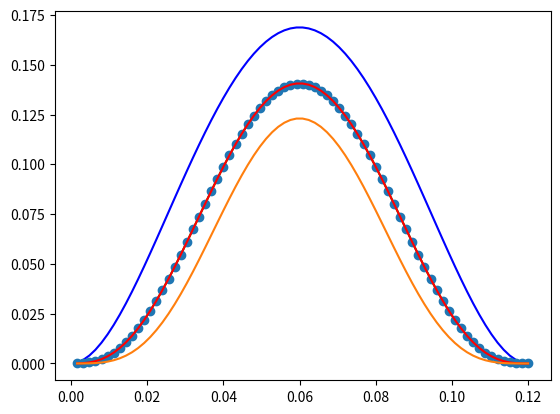

Here is the Python script that generated this plot:
import matplotlib.pyplot as plt

# using the 4th order Bezier curve using 1/4 and 1/2
z4 = [0.00046728532728385064, 0.0018189653099192626, 0.003981311948849875, 0.006882645244992935, 0.010453333199239634, 0.014625791812455047, 0.019334485085477804, 0.024515925019120532, 0.030108671614169524, 0.0360533328713849, 0.04229256479150051, 0.04877107137522391, 0.05543560462323671, 0.06223496453619409, 0.0691199991147251, 0.07604360435943264, 0.08296072427089307, 0.08982835084965685, 0.09660552409624823, 0.10325333201116502, 0.10973491059487905, 0.1160154438478358, 0.12206216377045451, 0.12784435036312833, 0.1333333316262241, 0.13850248356008243, 0.14332723016501786, 0.14778504344131846, 0.15185544338924634, 0.15551999800903726, 0.15876232330090082, 0.16156808326502017, 0.16392498990155263, 0.16582280321062917, 0.16725333119235436, 0.16821042984680673, 0.1686900031740386, 0.16869000317407598, 0.1682104298469187, 0.16725333119254043, 0.16582280321088846, 0.16392498990188414, 0.16156808326542238, 0.1587623233013719, 0.15551999800957533, 0.1518554433898489, 0.14778504344198284, 0.143327230165741, 0.138502483560861, 0.1333333316270544, 0.12784435036400638, 0.12206216377137602, 0.11601544384879608, 0.10973491059587326, 0.10325333201218789, 0.09660552409729406, 0.08982835085071994, 0.08296072427196705, 0.076043604360511, 0.06911999911580113, 0.06223496453726052, 0.05543560462428598, 0.04877107137624814, 0.04229256479249166, 0.03605333287233464, 0.03010867161506897, 0.024515925019960694, 0.019334485086249187, 0.014625791813147937, 0.01045333319984404, 0.00688264524549842, 0.003981311949245836, 0.001818965310194709, 0.0004672853274274025, 0.0]
x4 = [0.0015999999998819073, 0.003199999999881731, 0.004799999999881555, 0.006399999999881379, 0.007999999999881203, 0.009599999999881025, 0.01119999999988085, 0.012799999999880674, 0.014399999999880498, 0.015999999999880322, 0.017599999999880146, 0.01919999999987997, 0.020799999999879793, 0.022399999999879617, 0.023999999999879444, 0.025599999999879268, 0.027199999999879088, 0.028799999999878912, 0.03039999999987874, 0.03199999999987856, 0.03359999999987839, 0.03519999999987821, 0.036799999999878034, 0.03839999999987785, 0.039999999999877675, 0.0415999999998775, 0.04319999999987732, 0.044799999999877146, 0.04639999999987697, 0.047999999999876794, 0.049599999999876625, 0.05119999999987645, 0.05279999999987627, 0.054399999999876096, 0.05599999999987592, 0.057599999999875744, 0.05919999999987557, 0.060799999999875384, 0.06239999999987521, 0.06399999999987503, 0.06559999999987486, 0.06719999999987468, 0.0687999999998745, 0.07039999999987433, 0.07199999999987415, 0.07359999999987397, 0.0751999999998738, 0.07679999999987362, 0.07839999999987345, 0.07999999999987327, 0.0815999999998731, 0.08319999999987292, 0.08479999999987274, 0.08639999999987256, 0.08799999999987239, 0.08959999999987221, 0.09119999999987204, 0.09279999999987186, 0.09439999999987168, 0.09599999999987151, 0.09759999999987133, 0.09919999999987116, 0.10079999999987099, 0.10239999999987082, 0.10399999999987064, 0.10559999999987048, 0.1071999999998703, 0.10879999999987013, 0.11039999999986995, 0.11199999999986977, 0.1135999999998696, 0.11519999999986942, 0.11679999999986924, 0.11839999999986907, 0.11999999999986889]

# using a 6th order Bezier curve using 1/20, 1/10, and 1/2
z6 = [2.049132694309508e-05, 0.00015737418384509372, 0.0005096079294406586, 0.0011583237034333282, 0.002168098737590163, 0.0035881942579483184, 0.005453756978133106, 0.0077869841837872045, 0.010598252408111686, 0.013887209698519642, 0.017643831474399074, 0.02184943997598976, 0.02647768730437028, 0.03149550205255691, 0.03686399952771452, 0.042539355564478576, 0.04847364392938869, 0.05461563731643432, 0.060911571933710884, 0.06730587568118945, 0.07374185991959564, 0.08016237483040167, 0.08651042836692968, 0.09272976879656614, 0.09876543083408901, 0.10456424536610434, 0.1100753127665969, 0.11525043980359076, 0.12004454013692212, 0.12441599840712331, 0.12832699791541902, 0.13174381189483284, 0.13463705837240764, 0.1369819186225346, 0.13875831921139622, 0.13995107763251996, 0.14055001153344301, 0.14055001153348975, 0.13995107763265968, 0.1387583192116278, 0.1369819186228559, 0.13463705837281598, 0.1317438118953248, 0.12832699791599017, 0.12441599840776899, 0.12004454013763666, 0.11525043980436794, 0.11007531276743002, 0.10456424536698605, 0.09876543083501155, 0.09272976879752154, 0.08651042836790923, 0.08016237483139693, 0.07374185992059773, 0.0673058756821896, 0.06091157193470009, 0.054615637317403765, 0.048473643930330046, 0.04253935556538346, 0.03686399952857533, 0.03149550205336632, 0.0264776873051219, 0.021849439976678042, 0.017643831475019356, 0.013887209699068315, 0.010598252408586584, 0.007786984184187384, 0.005453756978459512, 0.0035881942582033366, 0.002168098737778179, 0.001158323703561004, 0.0005096079295167644, 0.0001573741838808984, 2.0491326952531974e-05, 0.0]
x6 = [0.0015999999998819073, 0.003199999999881731, 0.004799999999881555, 0.006399999999881379, 0.007999999999881203, 0.009599999999881025, 0.01119999999988085, 0.012799999999880674, 0.014399999999880498, 0.015999999999880322, 0.017599999999880146, 0.01919999999987997, 0.020799999999879793, 0.022399999999879617, 0.023999999999879444, 0.025599999999879268, 0.027199999999879088, 0.028799999999878912, 0.03039999999987874, 0.03199999999987856, 0.03359999999987839, 0.03519999999987821, 0.036799999999878034, 0.03839999999987785, 0.039999999999877675, 0.0415999999998775, 0.04319999999987732, 0.044799999999877146, 0.04639999999987697, 0.047999999999876794, 0.049599999999876625, 0.05119999999987645, 0.05279999999987627, 0.054399999999876096, 0.05599999999987592, 0.057599999999875744, 0.05919999999987557, 0.060799999999875384, 0.06239999999987521, 0.06399999999987503, 0.06559999999987486, 0.06719999999987468, 0.0687999999998745, 0.07039999999987433, 0.07199999999987415, 0.07359999999987397, 0.0751999999998738, 0.07679999999987362, 0.07839999999987345, 0.07999999999987327, 0.0815999999998731, 0.08319999999987292, 0.08479999999987274, 0.08639999999987256, 0.08799999999987239, 0.08959999999987221, 0.09119999999987204, 0.09279999999987186, 0.09439999999987168, 0.09599999999987151, 0.09759999999987133, 0.09919999999987116, 0.10079999999987099, 0.10239999999987082, 0.10399999999987064, 0.10559999999987048, 0.1071999999998703, 0.10879999999987013, 0.11039999999986995, 0.11199999999986977, 0.1135999999998696, 0.11519999999986942, 0.11679999999986924, 0.11839999999986907, 0.11999999999986889]

# using a 6th order Bezier curve using 1/25, 1/15, 1/2
z6ver2 = [2.049132694309508e-05, 0.00015737418384509372, 0.0005096079294406586, 0.0011583237034333282, 0.002168098737590163, 0.0035881942579483184, 0.005453756978133106, 0.0077869841837872045, 0.010598252408111686, 0.013887209698519642, 0.017643831474399074, 0.02184943997598976, 0.02647768730437028, 0.03149550205255691, 0.03686399952771452, 0.042539355564478576, 0.04847364392938869, 0.05461563731643432, 0.060911571933710884, 0.06730587568118945, 0.07374185991959564, 0.08016237483040167, 0.08651042836692968, 0.09272976879656614, 0.09876543083408901, 0.10456424536610434, 0.1100753127665969, 0.11525043980359076, 0.12004454013692212, 0.12441599840712331, 0.12832699791541902, 0.13174381189483284, 0.13463705837240764, 0.1369819186225346, 0.13875831921139622, 0.13995107763251996, 0.14055001153344301, 0.14055001153348975, 0.13995107763265968, 0.1387583192116278, 0.1369819186228559, 0.13463705837281598, 0.1317438118953248, 0.12832699791599017, 0.12441599840776899, 0.12004454013763666, 0.11525043980436794, 0.11007531276743002, 0.10456424536698605, 0.09876543083501155, 0.09272976879752154, 0.08651042836790923, 0.08016237483139693, 0.07374185992059773, 0.0673058756821896, 0.06091157193470009, 0.054615637317403765, 0.048473643930330046, 0.04253935556538346, 0.03686399952857533, 0.03149550205336632, 0.0264776873051219, 0.021849439976678042, 0.017643831475019356, 0.013887209699068315, 0.010598252408586584, 0.007786984184187384, 0.005453756978459512, 0.0035881942582033366, 0.002168098737778179, 0.001158323703561004, 0.0005096079295167644, 0.0001573741838808984, 2.0491326952531974e-05, 0.0]
x6ver2 = [0.0015999999998819073, 0.003199999999881731, 0.004799999999881555, 0.006399999999881379, 0.007999999999881203, 0.009599999999881025, 0.01119999999988085, 0.012799999999880674, 0.014399999999880498, 0.015999999999880322, 0.017599999999880146, 0.01919999999987997, 0.020799999999879793, 0.022399999999879617, 0.023999999999879444, 0.025599999999879268, 0.027199999999879088, 0.028799999999878912, 0.03039999999987874, 0.03199999999987856, 0.03359999999987839, 0.03519999999987821, 0.036799999999878034, 0.03839999999987785, 0.039999999999877675, 0.0415999999998775, 0.04319999999987732, 0.044799999999877146, 0.04639999999987697, 0.047999999999876794, 0.049599999999876625, 0.05119999999987645, 0.05279999999987627, 0.054399999999876096, 0.05599999999987592, 0.057599999999875744, 0.05919999999987557, 0.060799999999875384, 0.06239999999987521, 0.06399999999987503, 0.06559999999987486, 0.06719999999987468, 0.0687999999998745, 0.07039999999987433, 0.07199999999987415, 0.07359999999987397, 0.0751999999998738, 0.07679999999987362, 0.07839999999987345, 0.07999999999987327, 0.0815999999998731, 0.08319999999987292, 0.08479999999987274, 0.08639999999987256, 0.08799999999987239, 0.08959999999987221, 0.09119999999987204, 0.09279999999987186, 0.09439999999987168, 0.09599999999987151, 0.09759999999987133, 0.09919999999987116, 0.10079999999987099, 0.10239999999987082, 0.10399999999987064, 0.10559999999987048, 0.1071999999998703, 0.10879999999987013, 0.11039999999986995, 0.11199999999986977, 0.1135999999998696, 0.11519999999986942, 0.11679999999986924, 0.11839999999986907, 0.11999999999986889]

# using a 6th order Bezier curve at 1/30, 1/25, 1/2
x6ver3 = [0.0015999999998819073, 0.003199999999881731, 0.004799999999881555, 0.006399999999881379, 0.007999999999881203, 0.009599999999881025, 0.01119999999988085, 0.012799999999880674, 0.014399999999880498, 0.015999999999880322, 0.017599999999880146, 0.01919999999987997, 0.020799999999879793, 0.022399999999879617, 0.023999999999879444, 0.025599999999879268, 0.027199999999879088, 0.028799999999878912, 0.03039999999987874, 0.03199999999987856, 0.03359999999987839, 0.03519999999987821, 0.036799999999878034, 0.03839999999987785, 0.039999999999877675, 0.0415999999998775, 0.04319999999987732, 0.044799999999877146, 0.04639999999987697, 0.047999999999876794, 0.049599999999876625, 0.05119999999987645, 0.05279999999987627, 0.054399999999876096, 0.05599999999987592, 0.057599999999875744, 0.05919999999987557, 0.060799999999875384, 0.06239999999987521, 0.06399999999987503, 0.06559999999987486, 0.06719999999987468, 0.0687999999998745, 0.07039999999987433, 0.07199999999987415, 0.07359999999987397, 0.0751999999998738, 0.07679999999987362, 0.07839999999987345, 0.07999999999987327, 0.0815999999998731, 0.08319999999987292, 0.08479999999987274, 0.08639999999987256, 0.08799999999987239, 0.08959999999987221, 0.09119999999987204, 0.09279999999987186, 0.09439999999987168, 0.09599999999987151, 0.09759999999987133, 0.09919999999987116, 0.10079999999987099, 0.10239999999987082, 0.10399999999987064, 0.10559999999987048, 0.1071999999998703, 0.10879999999987013, 0.11039999999986995, 0.11199999999986977, 0.1135999999998696, 0.11519999999986942, 0.11679999999986924, 0.11839999999986907, 0.11999999999986889]
z6ver3 = [2.049132694309508e-05, 0.00015737418384509372, 0.0005096079294406586, 0.0011583237034333282, 0.002168098737590163, 0.0035881942579483184, 0.005453756978133106, 0.0077869841837872045, 0.010598252408111686, 0.013887209698519642, 0.017643831474399074, 0.02184943997598976, 0.02647768730437028, 0.03149550205255691, 0.03686399952771452, 0.042539355564478576, 0.04847364392938869, 0.05461563731643432, 0.060911571933710884, 0.06730587568118945, 0.07374185991959564, 0.08016237483040167, 0.08651042836692968, 0.09272976879656614, 0.09876543083408901, 0.10456424536610434, 0.1100753127665969, 0.11525043980359076, 0.12004454013692212, 0.12441599840712331, 0.12832699791541902, 0.13174381189483284, 0.13463705837240764, 0.1369819186225346, 0.13875831921139622, 0.13995107763251996, 0.14055001153344301, 0.14055001153348975, 0.13995107763265968, 0.1387583192116278, 0.1369819186228559, 0.13463705837281598, 0.1317438118953248, 0.12832699791599017, 0.12441599840776899, 0.12004454013763666, 0.11525043980436794, 0.11007531276743002, 0.10456424536698605, 0.09876543083501155, 0.09272976879752154, 0.08651042836790923, 0.08016237483139693, 0.07374185992059773, 0.0673058756821896, 0.06091157193470009, 0.054615637317403765, 0.048473643930330046, 0.04253935556538346, 0.03686399952857533, 0.03149550205336632, 0.0264776873051219, 0.021849439976678042, 0.017643831475019356, 0.013887209699068315, 0.010598252408586584, 0.007786984184187384, 0.005453756978459512, 0.0035881942582033366, 0.002168098737778179, 0.001158323703561004, 0.0005096079295167644, 0.0001573741838808984, 2.0491326952531974e-05, 0.0]

# using an 8th order Bezier curve at 1/30, 1/25, 1/20, 1/2
x8 = [0.0015999999998819073, 0.003199999999881731, 0.004799999999881555, 0.006399999999881379, 0.007999999999881203, 0.009599999999881025, 0.01119999999988085, 0.012799999999880674, 0.014399999999880498, 0.015999999999880322, 0.017599999999880146, 0.01919999999987997, 0.020799999999879793, 0.022399999999879617, 0.023999999999879444, 0.025599999999879268, 0.027199999999879088, 0.028799999999878912, 0.03039999999987874, 0.03199999999987856, 0.03359999999987839, 0.03519999999987821, 0.036799999999878034, 0.03839999999987785, 0.039999999999877675, 0.0415999999998775, 0.04319999999987732, 0.044799999999877146, 0.04639999999987697, 0.047999999999876794, 0.049599999999876625, 0.05119999999987645, 0.05279999999987627, 0.054399999999876096, 0.05599999999987592, 0.057599999999875744, 0.05919999999987557, 0.060799999999875384, 0.06239999999987521, 0.06399999999987503, 0.06559999999987486, 0.06719999999987468, 0.0687999999998745, 0.07039999999987433, 0.07199999999987415, 0.07359999999987397, 0.0751999999998738, 0.07679999999987362, 0.07839999999987345, 0.07999999999987327, 0.0815999999998731, 0.08319999999987292, 0.08479999999987274, 0.08639999999987256, 0.08799999999987239, 0.08959999999987221, 0.09119999999987204, 0.09279999999987186, 0.09439999999987168, 0.09599999999987151, 0.09759999999987133, 0.09919999999987116, 0.10079999999987099, 0.10239999999987082, 0.10399999999987064, 0.10559999999987048, 0.1071999999998703, 0.10879999999987013, 0.11039999999986995, 0.11199999999986977, 0.1135999999998696, 0.11519999999986942, 0.11679999999986924, 0.11839999999986907, 0.11999999999986889]
z8 = [9.435117648837199e-07, 1.4296570300775802e-05, 6.849130571517925e-05, 0.00020468866865636093, 0.00047216372506858617, 0.0009243188408370462, 0.001615281622308118, 0.0025970457473181163, 0.003917114090010054, 0.005616604811365611, 0.007728782356030917, 0.010277976564653624, 0.013278854379606686, 0.0167360098906138, 0.020643839735442315, 0.024986672139476196, 0.029739119146630244, 0.034866622862711305, 0.04032616780098519, 0.04606713268834728, 0.052032256359151596, 0.05815869363239229, 0.06437913833658626, 0.07062299191534582, 0.076817557315285, 0.08288923912654483, 0.08876473221487341, 0.0943721823528445, 0.09964230362644261, 0.10450943866189416, 0.10891254898626845, 0.11279612410402193, 0.11611099914030598, 0.11881507217050424, 0.12087391362411612, 0.12226126141974908, 0.12295939675662837, 0.12295939675668291, 0.12226126141991189, 0.12087391362438502, 0.11881507217087581, 0.11611099914077558, 0.11279612410458345, 0.10891254898691483, 0.1045094386626173, 0.09964230362723348, 0.09437218235369305, 0.08876473221576914, 0.08288923912747675, 0.07681755731624185, 0.07062299191631605, 0.06437913833755837, 0.05815869363335513, 0.0520322563600944, 0.04606713268925999, 0.04032616780185838, 0.034866622863536534, 0.02973911914740024, 0.024986672140185018, 0.02064383973608508, 0.016736009891187342, 0.013278854380109284, 0.010277976565085223, 0.007728782356393238, 0.005616604811661596, 0.003917114090244089, 0.0025970457474961406, 0.0016152816224369593, 0.0009243188409245873, 0.00047216372512326465, 0.000204688668686559, 6.8491305728835e-05, 1.4296570305161183e-05, 9.435117655498537e-07, 0.0]

plt.plot(x4, z4, 'b')
plt.plot(x6, z6, 'g')
plt.plot(x6ver2, z6ver2, 'o')
plt.plot(x6ver3, z6ver3, 'r')
plt.plot(x8, z8)

plt.show()